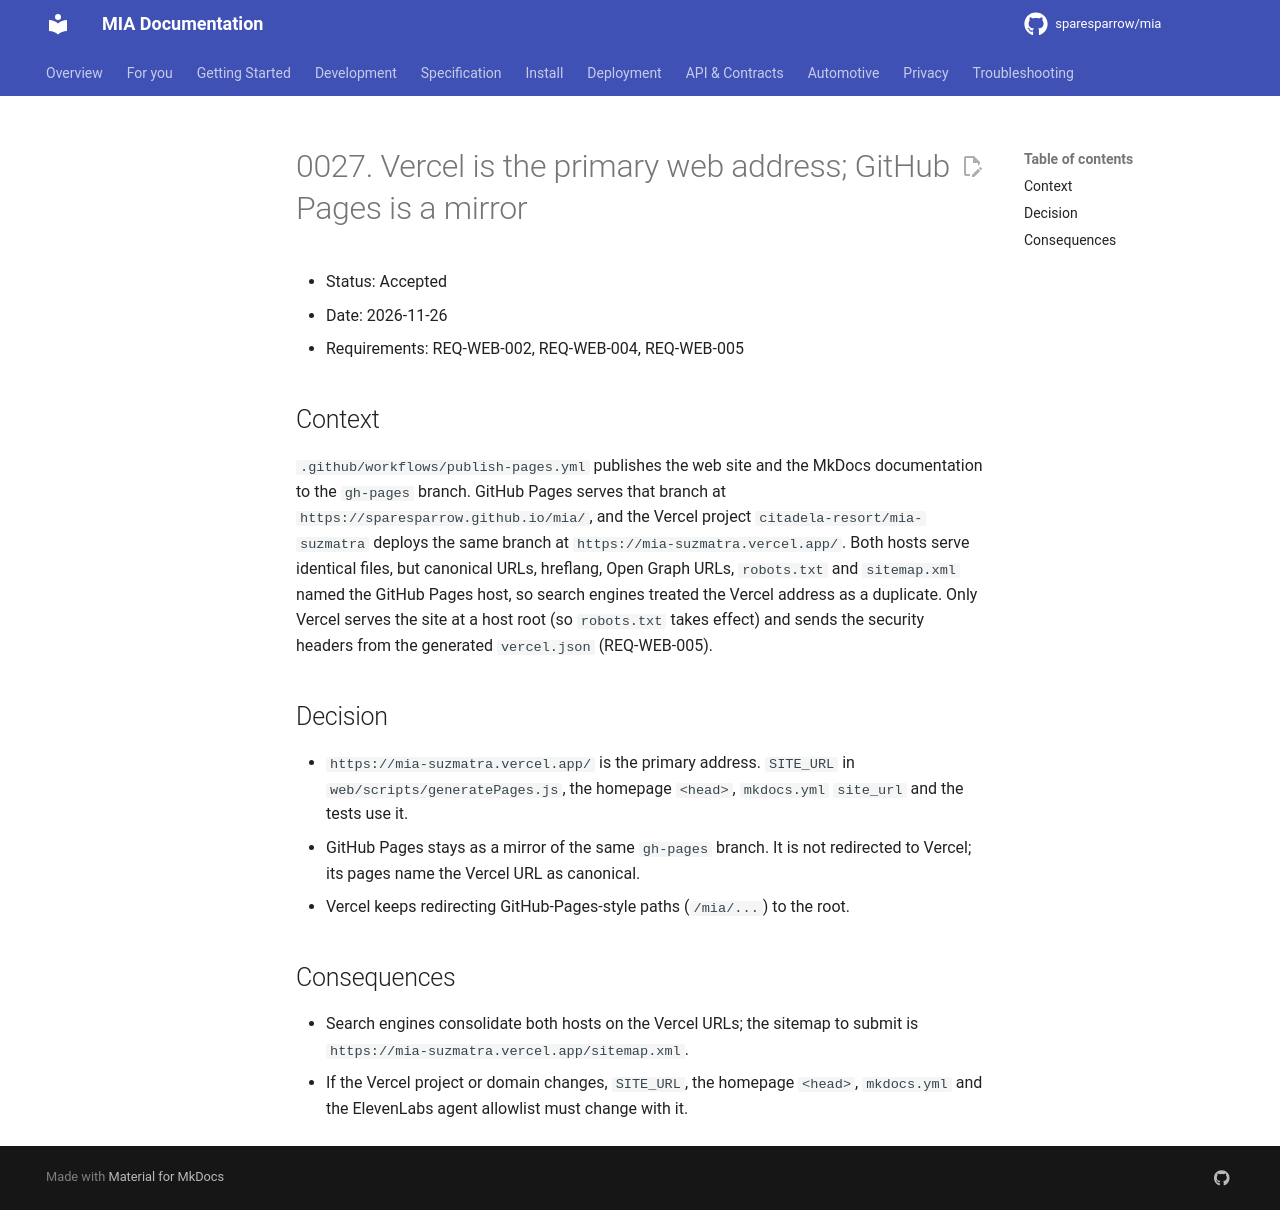

repository: sparesparrow/mia · page: docs/spec/decisions/0027-vercel-is-the-primary-web-address/index.html · generator: mkdocs

# 0027. Vercel is the primary web address; GitHub Pages is a mirror

- Status: Accepted
- Date: 2026-11-26
- Requirements: REQ-WEB-002, REQ-WEB-004, REQ-WEB-005

## Context

`.github/workflows/publish-pages.yml` publishes the web site and the MkDocs documentation to the `gh-pages` branch.
GitHub Pages serves that branch at `https://sparesparrow.github.io/mia/`, and the Vercel project
`citadela-resort/mia-suzmatra` deploys the same branch at `https://mia-suzmatra.vercel.app/`. Both hosts serve
identical files, but canonical URLs, hreflang, Open Graph URLs, `robots.txt` and `sitemap.xml` named the GitHub
Pages host, so search engines treated the Vercel address as a duplicate. Only Vercel serves the site at a host root
(so `robots.txt` takes effect) and sends the security headers from the generated `vercel.json` (REQ-WEB-005).

## Decision

- `https://mia-suzmatra.vercel.app/` is the primary address. `SITE_URL` in `web/scripts/generatePages.js`, the
  homepage `<head>`, `mkdocs.yml` `site_url` and the tests use it.
- GitHub Pages stays as a mirror of the same `gh-pages` branch. It is not redirected to Vercel; its pages name the
  Vercel URL as canonical.
- Vercel keeps redirecting GitHub-Pages-style paths (`/mia/...`) to the root.

## Consequences

- Search engines consolidate both hosts on the Vercel URLs; the sitemap to submit is
  `https://mia-suzmatra.vercel.app/sitemap.xml`.
- If the Vercel project or domain changes, `SITE_URL`, the homepage `<head>`, `mkdocs.yml` and the ElevenLabs agent
  allowlist must change with it.
